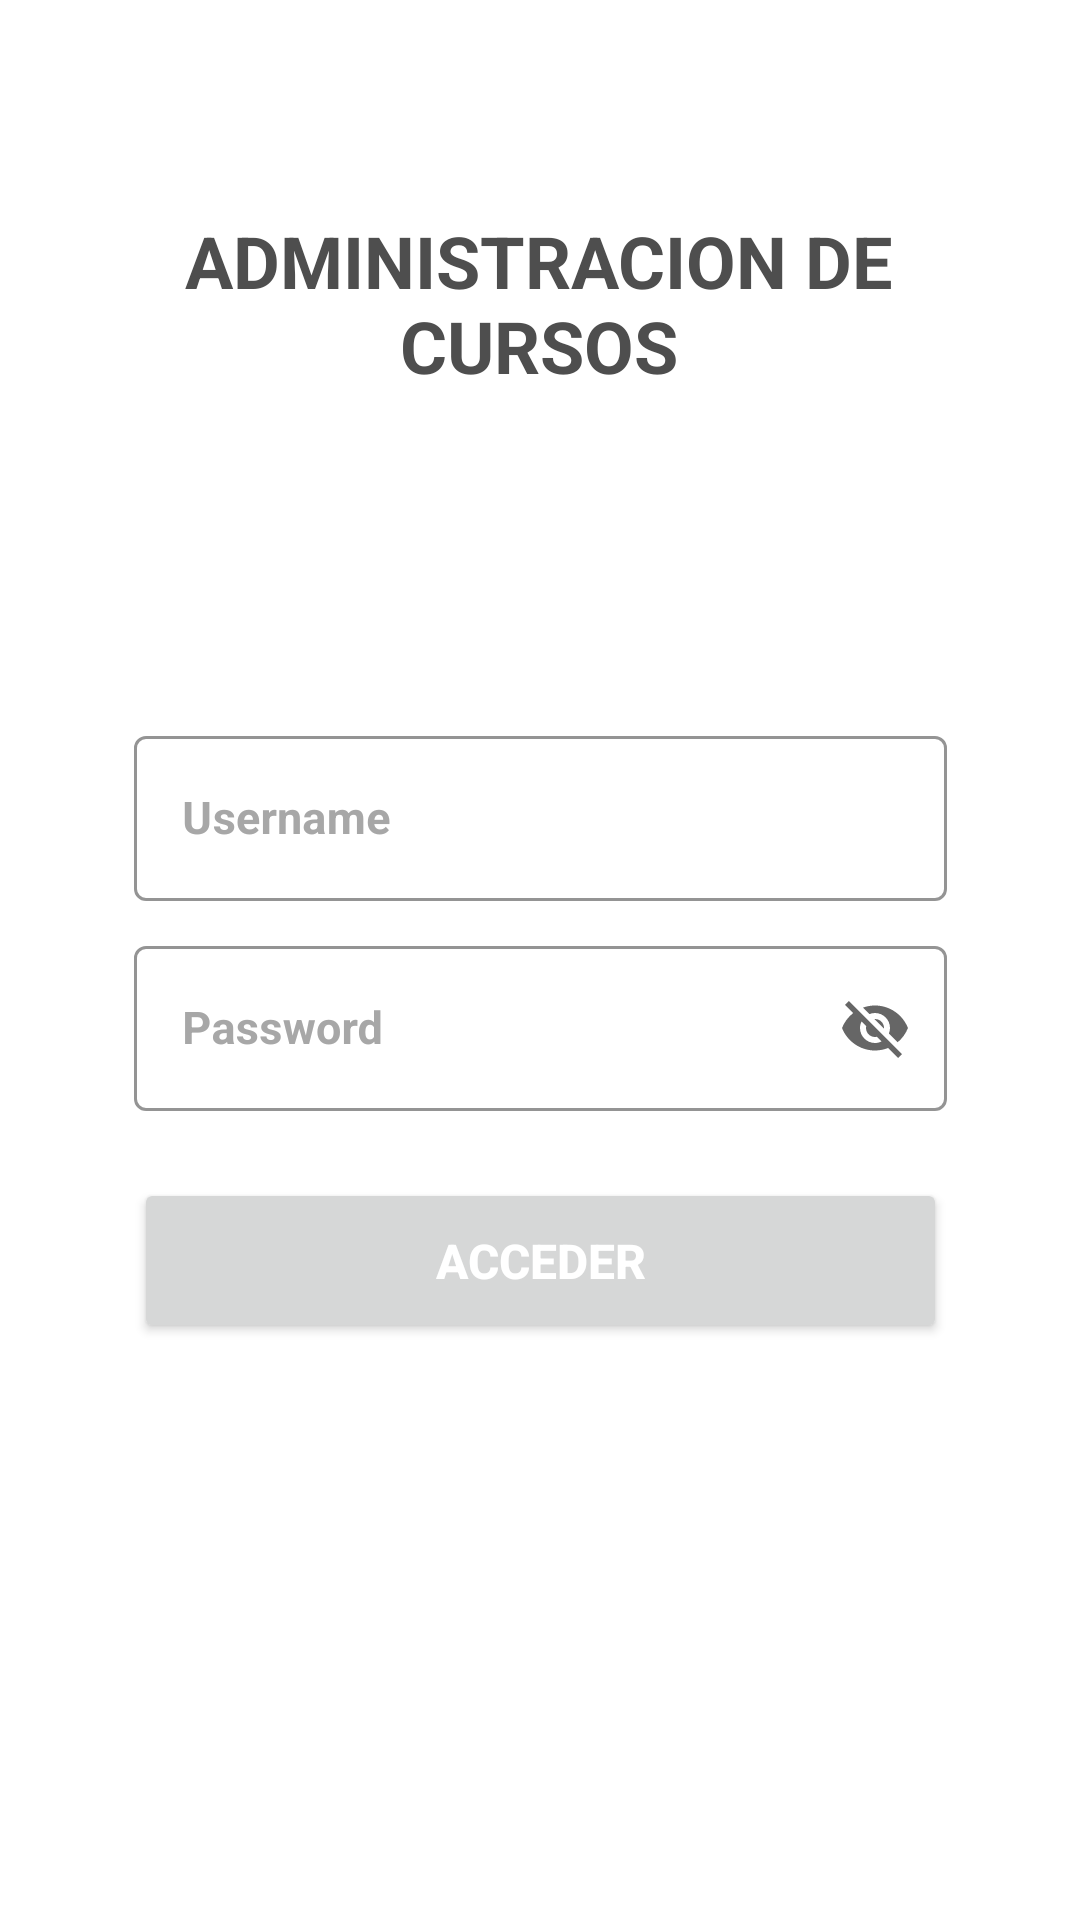

Produce the Android XML layout that renders to this screen, including the resource entries it uses.
<!-- AndroidManifest.xml: application theme Theme.FinalProject -->
<!-- res/layout/activity_login.xml -->
<?xml version="1.0" encoding="utf-8"?>
<androidx.constraintlayout.widget.ConstraintLayout xmlns:android="http://schemas.android.com/apk/res/android"
    xmlns:app="http://schemas.android.com/apk/res-auto"
    xmlns:tools="http://schemas.android.com/tools"
    android:layout_width="match_parent"
    android:layout_height="match_parent"
    android:background="@drawable/background"
    tools:context=".LoginActivity">

    <com.google.android.material.textfield.TextInputLayout
        android:id="@+id/txtUsername"
        style="@style/Widget.MaterialComponents.TextInputLayout.OutlinedBox"
        android:layout_width="271dp"
        android:layout_height="63dp"
        android:layout_marginStart="70dp"
        android:layout_marginTop="240dp"
        android:layout_marginEnd="70dp"
        android:hint="Username"
        android:textColorHint="#A7A7A7"
        app:boxStrokeColor="#EAEAEE"
        app:layout_constraintEnd_toEndOf="parent"
        app:layout_constraintStart_toStartOf="parent"
        app:layout_constraintTop_toTopOf="parent">

        <com.google.android.material.textfield.TextInputEditText
            android:id="@+id/inputUsername"
            android:layout_width="match_parent"
            android:layout_height="55dp"
            android:textColor="#5B5B5B"
            android:textSize="15sp"
            android:textStyle="bold"
            tools:ignore="TouchTargetSizeCheck" />
    </com.google.android.material.textfield.TextInputLayout>

    <com.google.android.material.textfield.TextInputLayout
        android:id="@+id/txtPassword"
        style="@style/Widget.MaterialComponents.TextInputLayout.OutlinedBox"
        android:layout_width="271dp"
        android:layout_height="63dp"
        android:layout_marginStart="70dp"
        android:layout_marginTop="310dp"
        android:layout_marginEnd="70dp"
        android:hint="Password"
        android:textColorHint="#A7A7A7"
        app:endIconMode="password_toggle"
        app:boxStrokeColor="#EAEAEE"
        app:layout_constraintEnd_toEndOf="parent"
        app:layout_constraintStart_toStartOf="parent"
        app:layout_constraintTop_toTopOf="parent">

        <com.google.android.material.textfield.TextInputEditText
            android:id="@+id/inputPassword"
            android:layout_width="match_parent"
            android:layout_height="55dp"
            android:textColor="#5B5B5B"
            android:textSize="15sp"
            android:textStyle="bold"
            tools:ignore="TouchTargetSizeCheck" />
    </com.google.android.material.textfield.TextInputLayout>

    <Button
        android:id="@+id/loginBtn"
        android:layout_width="271dp"
        android:layout_height="55dp"
        android:layout_marginTop="200dp"
        android:onClick="validar"
        android:text="ACCEDER"
        android:textAlignment="center"
        android:textColor="#FFFFFF"
        android:textSize="16sp"
        android:textStyle="bold"
        app:layout_constraintBottom_toBottomOf="parent"
        app:layout_constraintEnd_toEndOf="parent"
        app:layout_constraintStart_toStartOf="parent"
        app:layout_constraintTop_toTopOf="parent" />


    <TextView
        android:id="@+id/textView7"
        android:layout_width="286dp"
        android:layout_height="66dp"
        android:text="ADMINISTRACION DE CURSOS"
        android:textAlignment="center"
        android:textColor="#4E4E4E"
        android:textSize="24sp"
        android:textStyle="normal|bold"
        app:layout_constraintBottom_toTopOf="@+id/txtUsername"
        app:layout_constraintEnd_toEndOf="parent"
        app:layout_constraintHorizontal_bias="0.496"
        app:layout_constraintStart_toStartOf="parent"
        app:layout_constraintTop_toTopOf="parent"
        app:layout_constraintVertical_bias="0.407" />

</androidx.constraintlayout.widget.ConstraintLayout>
<!-- resources referenced by this layout -->
<resources>
  <style name="Theme.FinalProject" parent="Theme.MaterialComponents.DayNight.DarkActionBar">
          
          <item name="android:colorPrimary">@color/purple_500</item>
          <item name="colorPrimaryVariant">@color/purple_700</item>
          <item name="colorOnPrimary">@color/white</item>
          
          <item name="colorSecondary">@color/teal_200</item>
          <item name="colorSecondaryVariant">@color/teal_700</item>
          <item name="colorOnSecondary">@color/black</item>
          
          <item name="android:statusBarColor">?attr/colorPrimaryVariant</item>
          
      </style>
  <color name="purple_500">#FF6200EE</color>
  <color name="purple_700">#FF3700B3</color>
  <color name="white">#FFFFFFFF</color>
  <color name="teal_200">#FF03DAC5</color>
  <color name="teal_700">#FF018786</color>
  <color name="black">#FF000000</color>
</resources>
